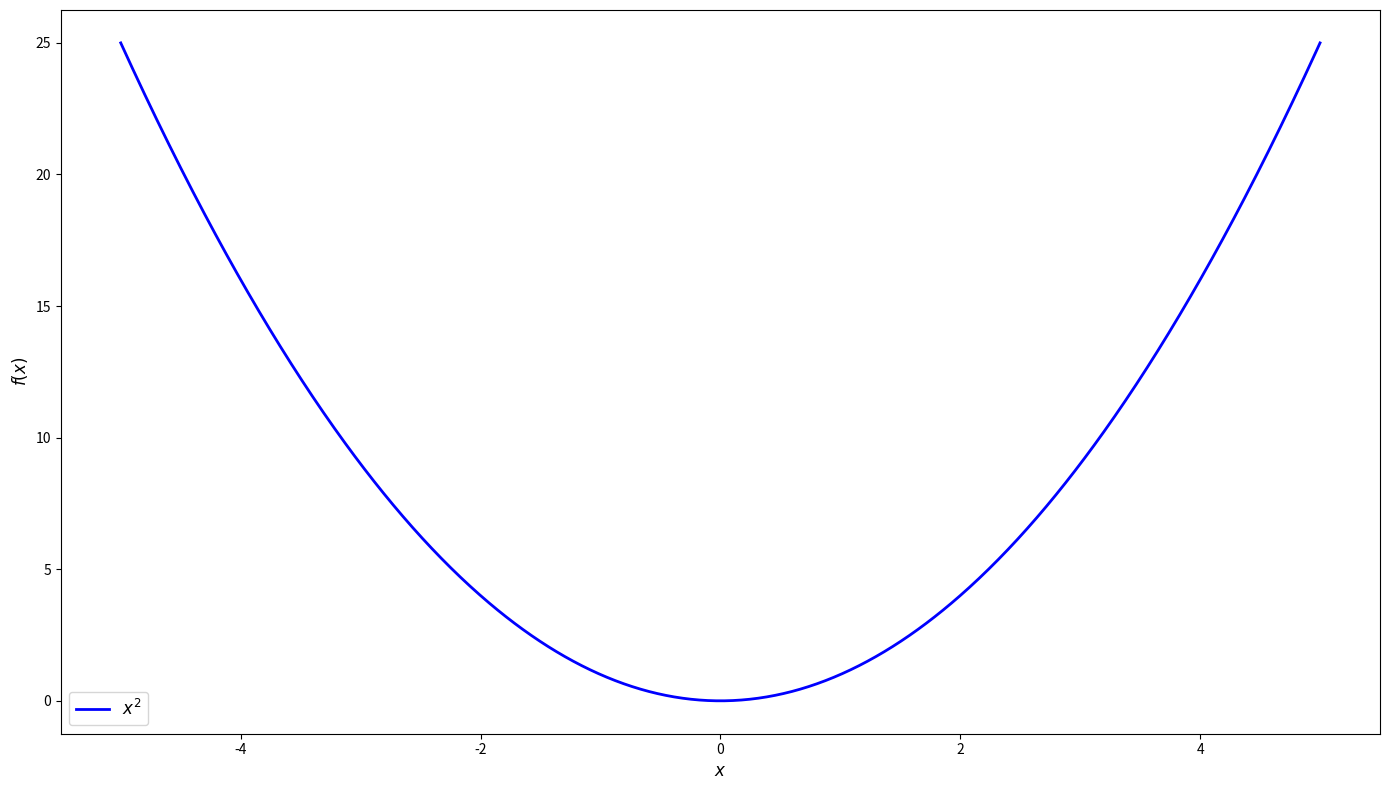
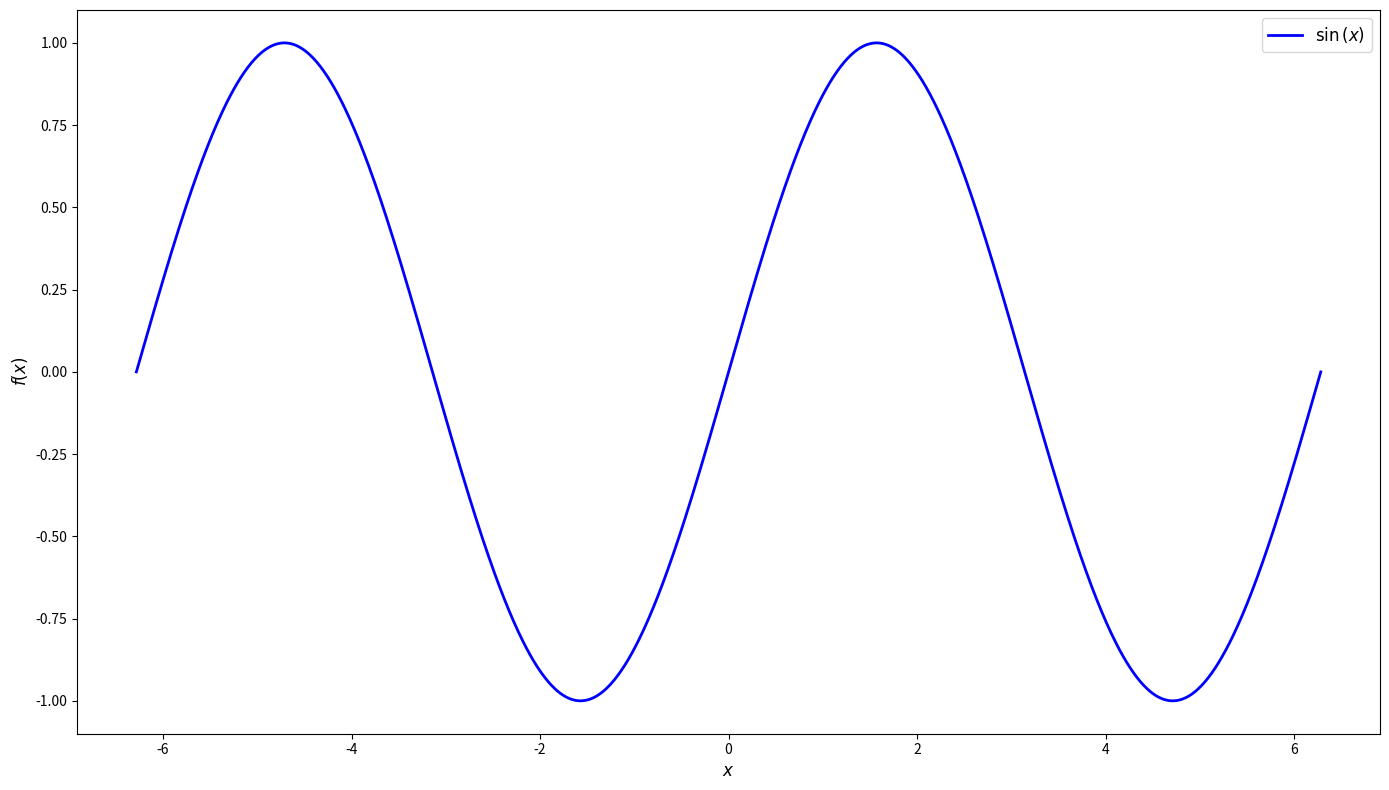
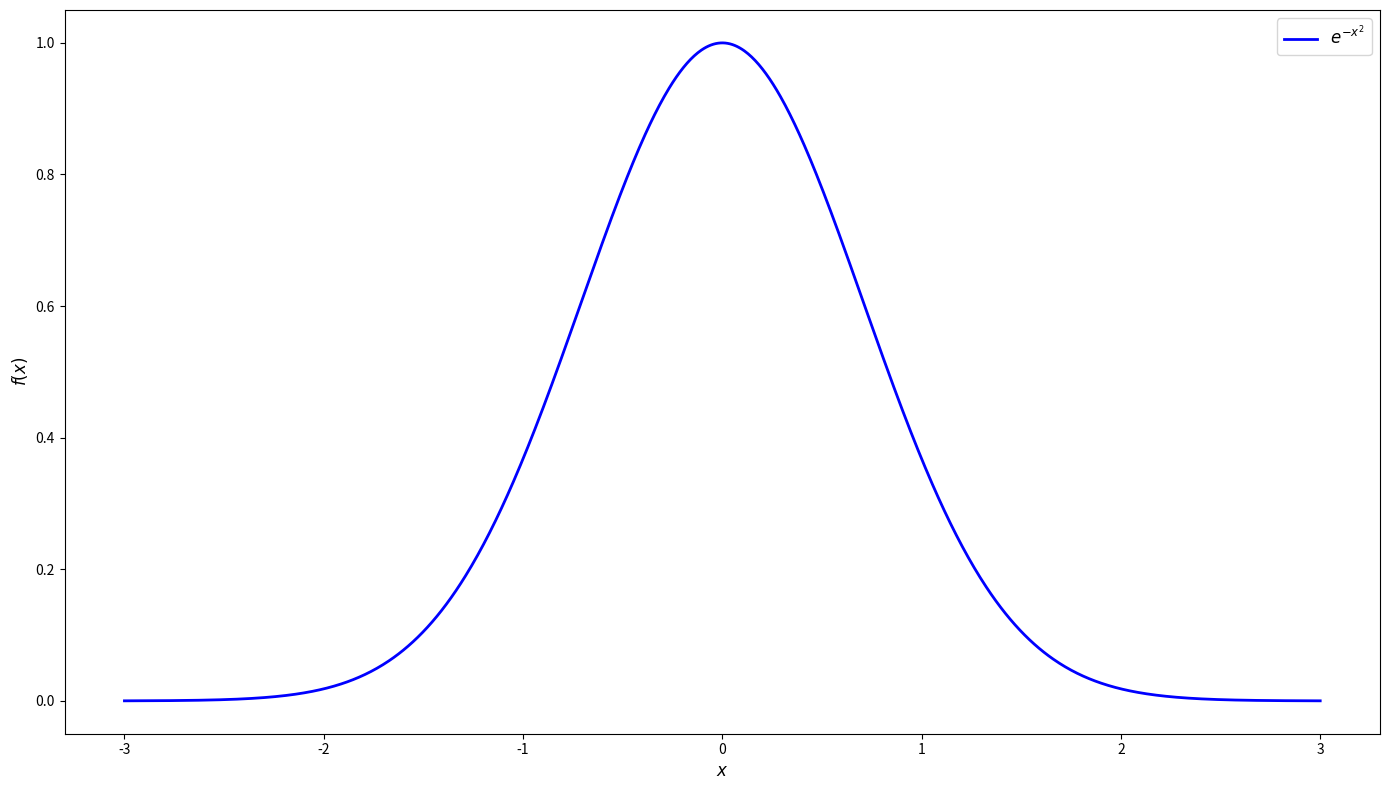

Source code (Python) for these figures, in order:
import matplotlib.pyplot as plt
import numpy as np
import sympy as sp


def plot_function(expression: str, variable: str, x_min: float, x_max: float) -> str:
    """
    Plot the graph of a mathematical function.

    Parameters:
        expression: mathematical expression as a string
        variable: variable for the x-axis
        x_min: minimum x value
        x_max: maximum x value

    Returns:
        Success message or error message
    """
    try:
        if len(variable) != 1 or not variable.isalpha():
            return "Ошибка: Переменная должна быть одним символом"

        if not expression or not expression.strip():
            return "Ошибка: Выражение не может быть пустым"

        if x_min >= x_max:
            return "Ошибка: x_min должен быть меньше x_max"

        f = sp.lambdify(sp.Symbol(variable), sp.sympify(expression), 'numpy')

        x_vals = np.linspace(x_min, x_max, 1000)

        y_vals = f(x_vals)

        plt.figure(figsize=(14, 8))
        plt.plot(x_vals, y_vals, 'b-', linewidth=2, label=f'${sp.latex(sp.sympify(expression))}$')

        plt.xlabel(f'${variable}$', fontsize=12)
        plt.ylabel(f'$f({variable})$', fontsize=12)
        plt.legend(fontsize=12)

        plt.tight_layout()
        plt.show()

        return "График успешно построен"

    except sp.SympifyError:
        return f"Ошибка: Некорректное выражение '{expression}'"
    except Exception as e:
        return f"Ошибка при построении графика: {str(e)}"


if __name__ == "__main__":
    test_cases = [
        ("x**2", "x", -5, 5),
        ("sin(x)", "x", -2 * np.pi, 2 * np.pi),
        ("exp(-x**2)", "x", -3, 3),
    ]

    print("ТЕСТЫ ПОСТРОЕНИЯ ГРАФИКОВ")
    print("=" * 50)

    for expr, var, xmin, xmax in test_cases:
        print(f"Построение графика: {expr} на [{xmin}, {xmax}]")
        result = plot_function(expr, var, xmin, xmax)
        print(f"Результат: {result}")
        print("-" * 50)
